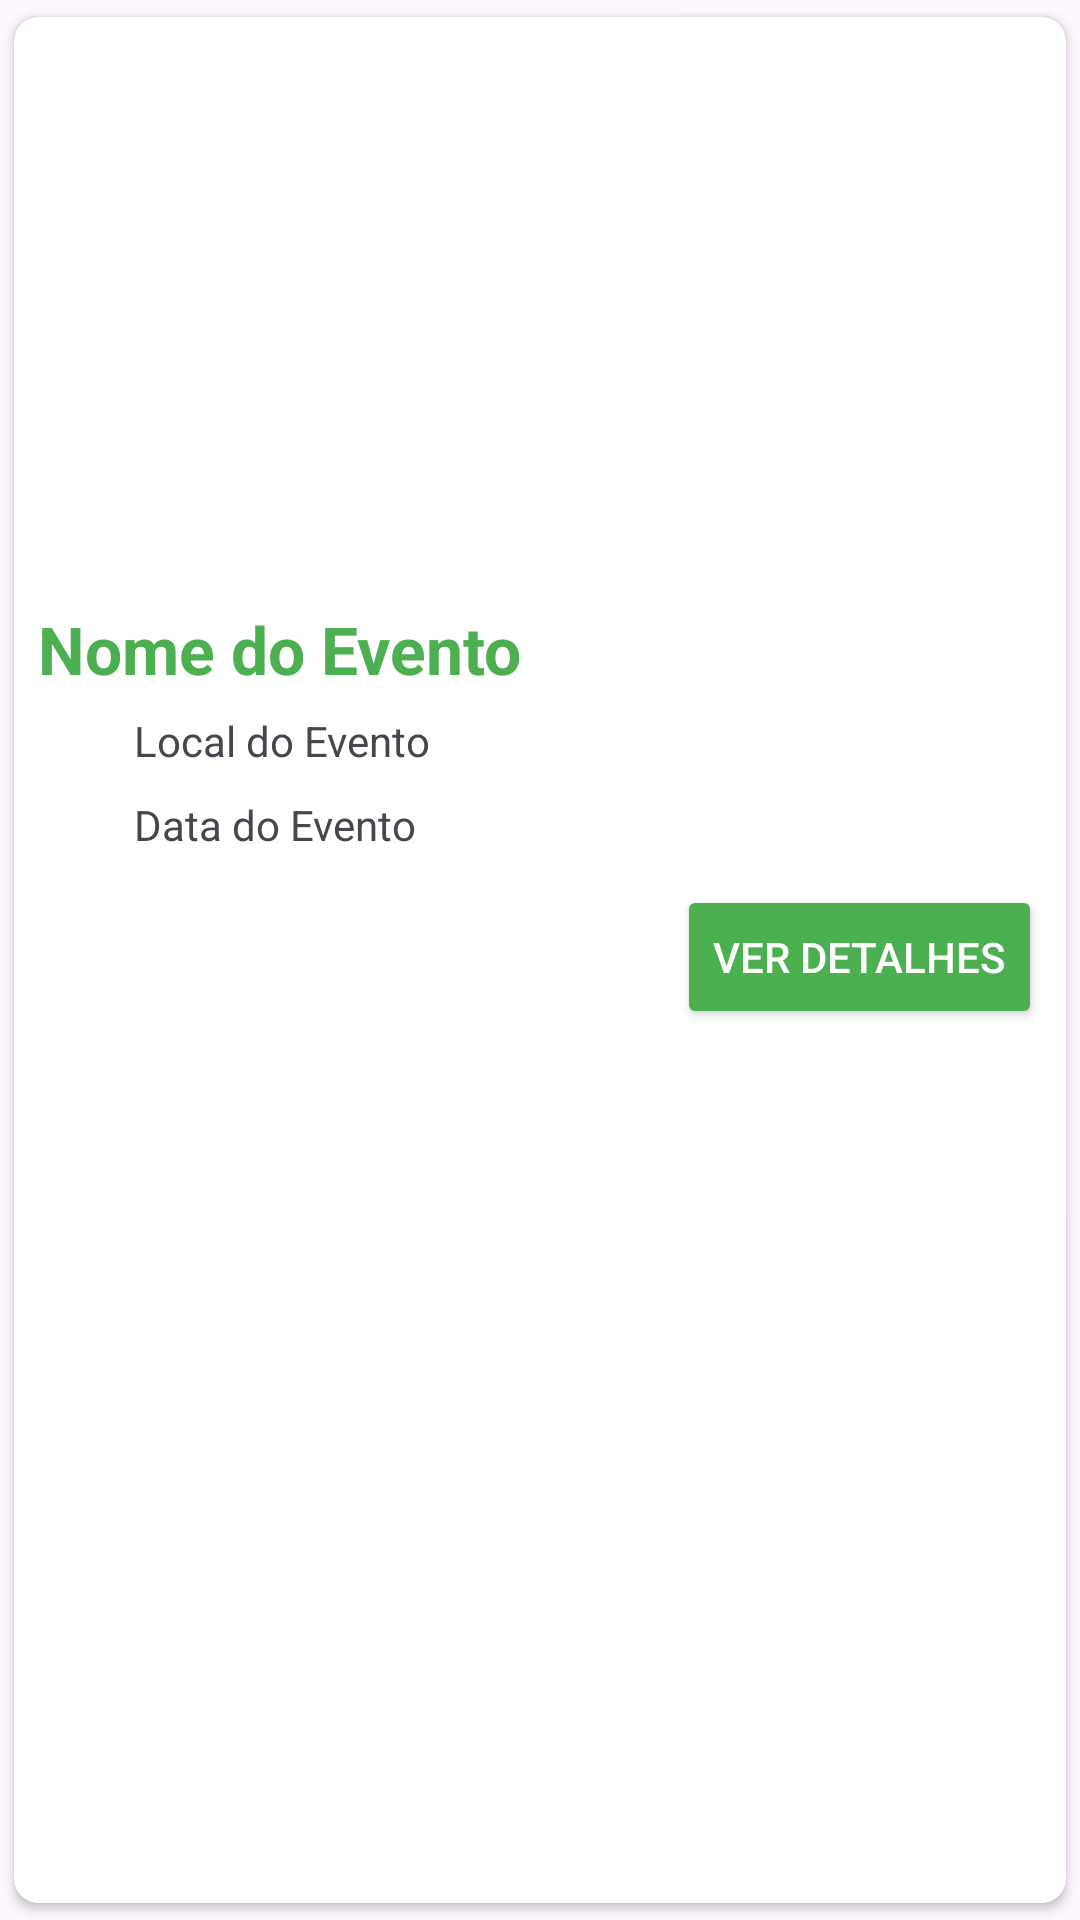

Layout XML and referenced resources for this Android screen:
<!-- AndroidManifest.xml: application theme Base.Theme.MeuRole -->
<!-- res/layout/event_item.xml -->
<?xml version="1.0" encoding="utf-8"?>
<androidx.cardview.widget.CardView
    xmlns:android="http://schemas.android.com/apk/res/android"
    xmlns:app="http://schemas.android.com/apk/res-auto"
    android:layout_width="match_parent"
    android:layout_height="wrap_content"
    android:layout_margin="8dp"
    app:cardUseCompatPadding="true"
    app:cardCornerRadius="8dp"
    android:elevation="2dp">

    <LinearLayout
        android:layout_width="match_parent"
        android:layout_height="wrap_content"
        android:orientation="vertical"
        android:padding="8dp">

        
        <ImageView
            android:id="@+id/imageViewThumb"
            android:layout_width="match_parent"
            android:layout_height="180dp"
            android:scaleType="centerCrop"
            android:contentDescription="thumb_evento"/>

        
        <TextView
            android:id="@+id/textViewNomeEvento"
            android:layout_width="match_parent"
            android:layout_height="wrap_content"
            android:text="Nome do Evento"
            android:textStyle="bold"
            android:textColor="@color/md_theme_light_primary"
            android:textSize="22sp"
            android:paddingTop="8dp"/>

        
        <LinearLayout
            android:layout_width="match_parent"
            android:layout_height="wrap_content"
            android:orientation="horizontal"
            android:gravity="center_vertical"
            android:paddingTop="4dp">

            <ImageView
                android:layout_width="24dp"
                android:layout_height="24dp"
                android:src="@drawable/ic_location"
                app:tint="@color/md_theme_light_primary" />

            <TextView
                android:id="@+id/textViewLocalEvento"
                android:layout_width="wrap_content"
                android:layout_height="wrap_content"
                android:text="Local do Evento"
                android:textSize="14sp"
                android:layout_marginStart="8dp"/>
        </LinearLayout>

        
        <LinearLayout
            android:layout_width="match_parent"
            android:layout_height="wrap_content"
            android:orientation="horizontal"
            android:gravity="center_vertical"
            android:paddingTop="4dp">

            <ImageView
                android:layout_width="24dp"
                android:layout_height="24dp"
                android:src="@drawable/ic_date_range"
                app:tint="@color/md_theme_light_primary" />

            <TextView
                android:id="@+id/textViewDataEvento"
                android:layout_width="wrap_content"
                android:layout_height="wrap_content"
                android:text="Data do Evento"
                android:textSize="14sp"
                android:layout_marginStart="8dp"/>
        </LinearLayout>

        
        <Button
            android:id="@+id/buttonVerDetalhes"
            android:layout_width="wrap_content"
            android:layout_height="wrap_content"
            android:text="Ver detalhes"
            android:layout_gravity="end"
            android:layout_marginTop="8dp"
            android:backgroundTint="@color/md_theme_light_primary"
            android:textColor="@android:color/white"/>

    </LinearLayout>
</androidx.cardview.widget.CardView>
<!-- resources referenced by this layout -->
<resources>
  <color name="md_theme_light_primary">#4CAF50</color>
  <style name="Base.Theme.MeuRole" parent="Theme.Material3.DayNight.NoActionBar">
      <item name="colorPrimary">@color/md_theme_light_primary</item>
      <item name="colorOnPrimary">@color/md_theme_light_onPrimary</item>
      <item name="colorSecondary">@color/md_theme_light_secondary</item>
      <item name="colorOnSecondary">@color/md_theme_light_onSecondary</item>
  
      <item name="android:statusBarColor" tools:targetApi="l">?attr/colorPrimaryVariant</item>
      <item name="android:navigationBarColor" tools:targetApi="l">?attr/colorPrimaryVariant</item>
  </style>
  <color name="md_theme_light_onPrimary">#FFFFFFFF</color>
  <color name="md_theme_light_secondary">#006E44</color>
  <color name="md_theme_light_onSecondary">#FFFFFFFF</color>
</resources>
